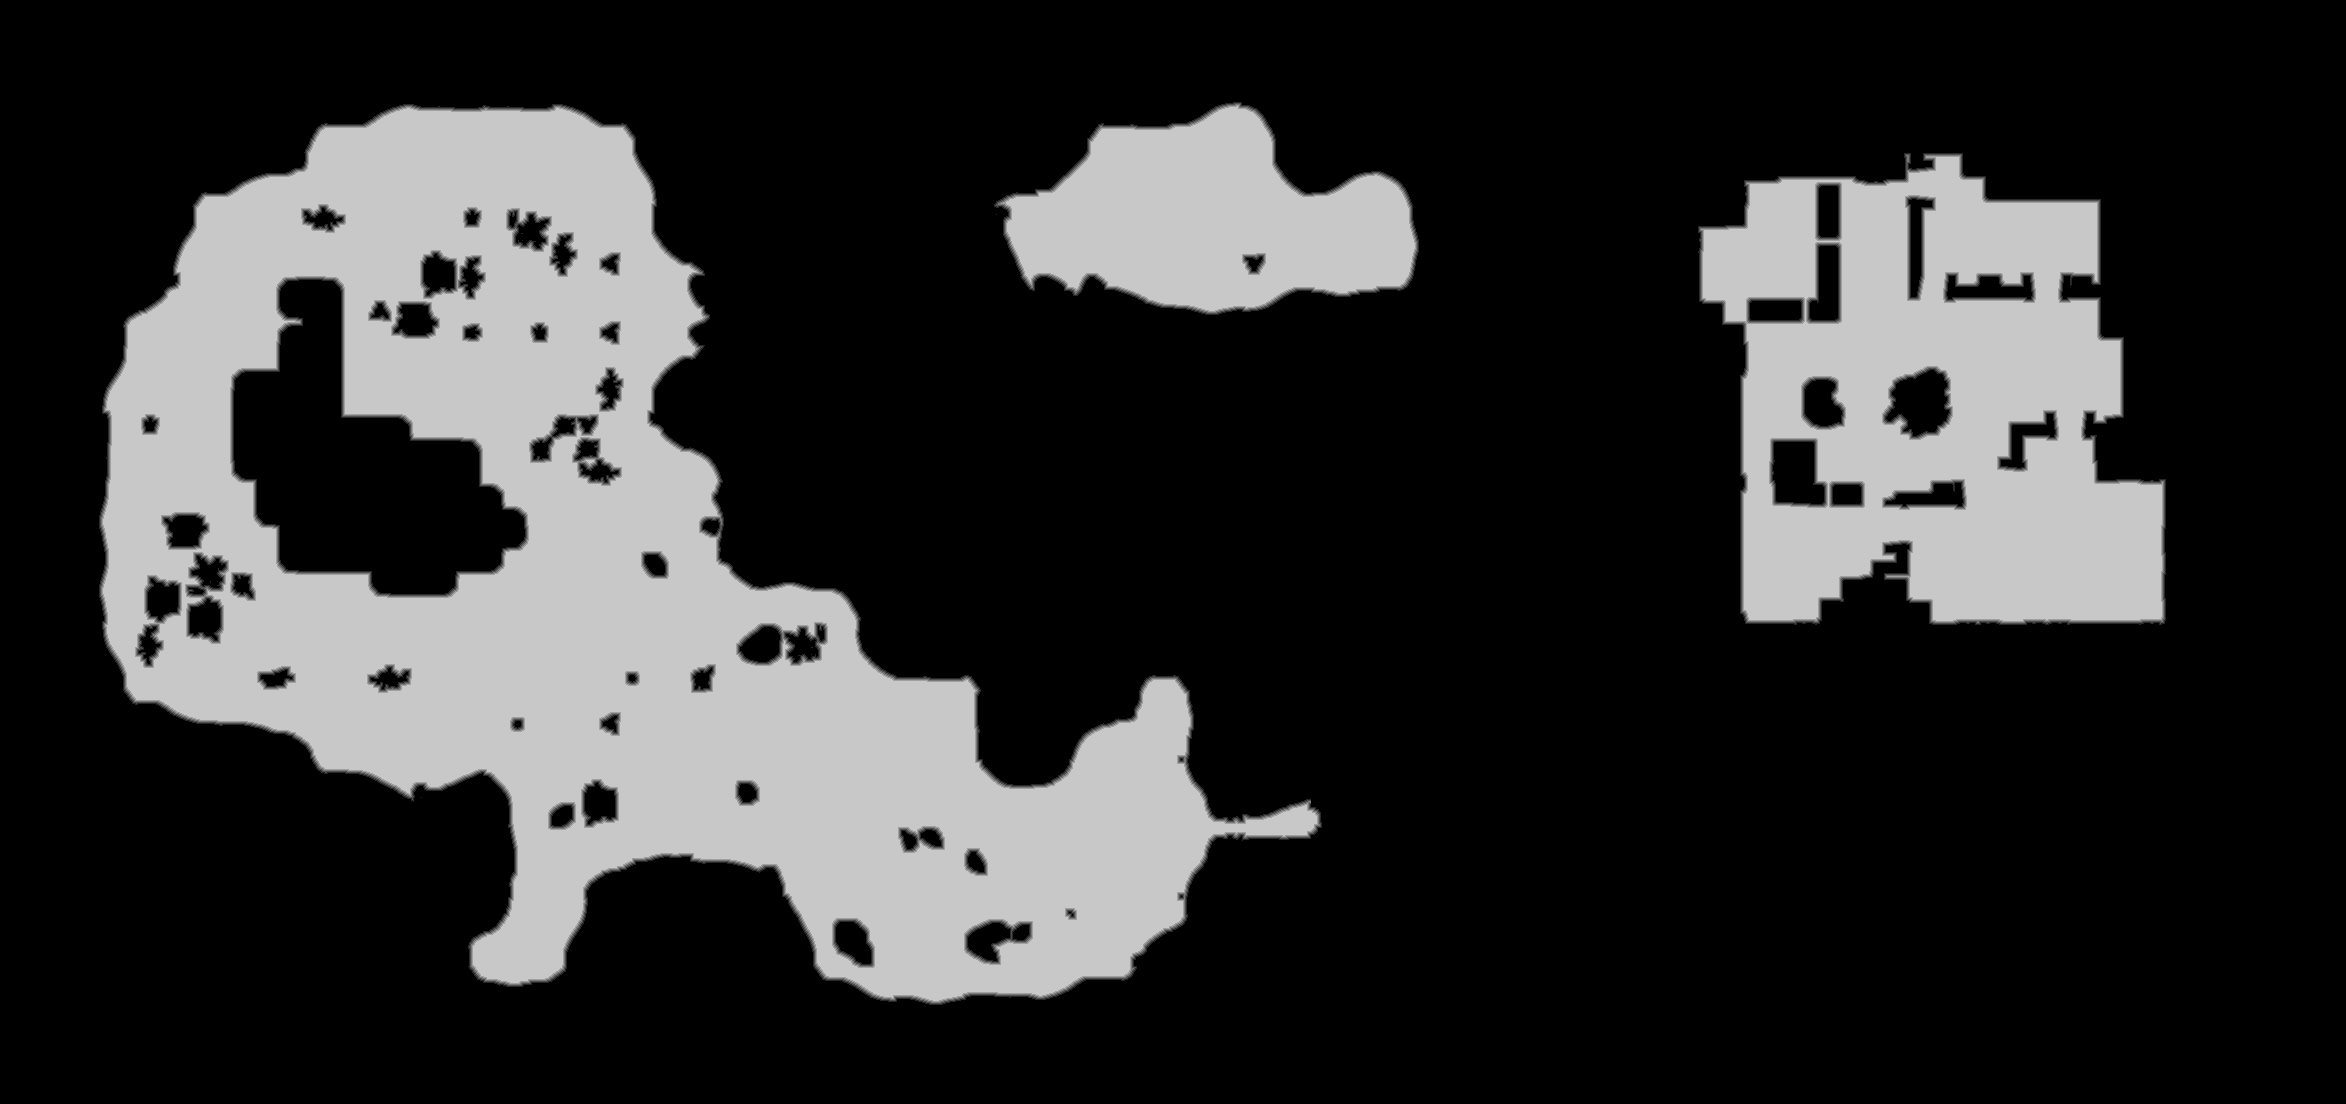

Values plotted in this chart, from the file beside it:
source	tdt_hull melee
truth	truth_4a15af66bf0.tsv
width	2346
height	1104
nibble	0	1915639
nibble	1	17891
nibble	2	18110
nibble	3	18141
nibble	4	18183
nibble	5	602020
